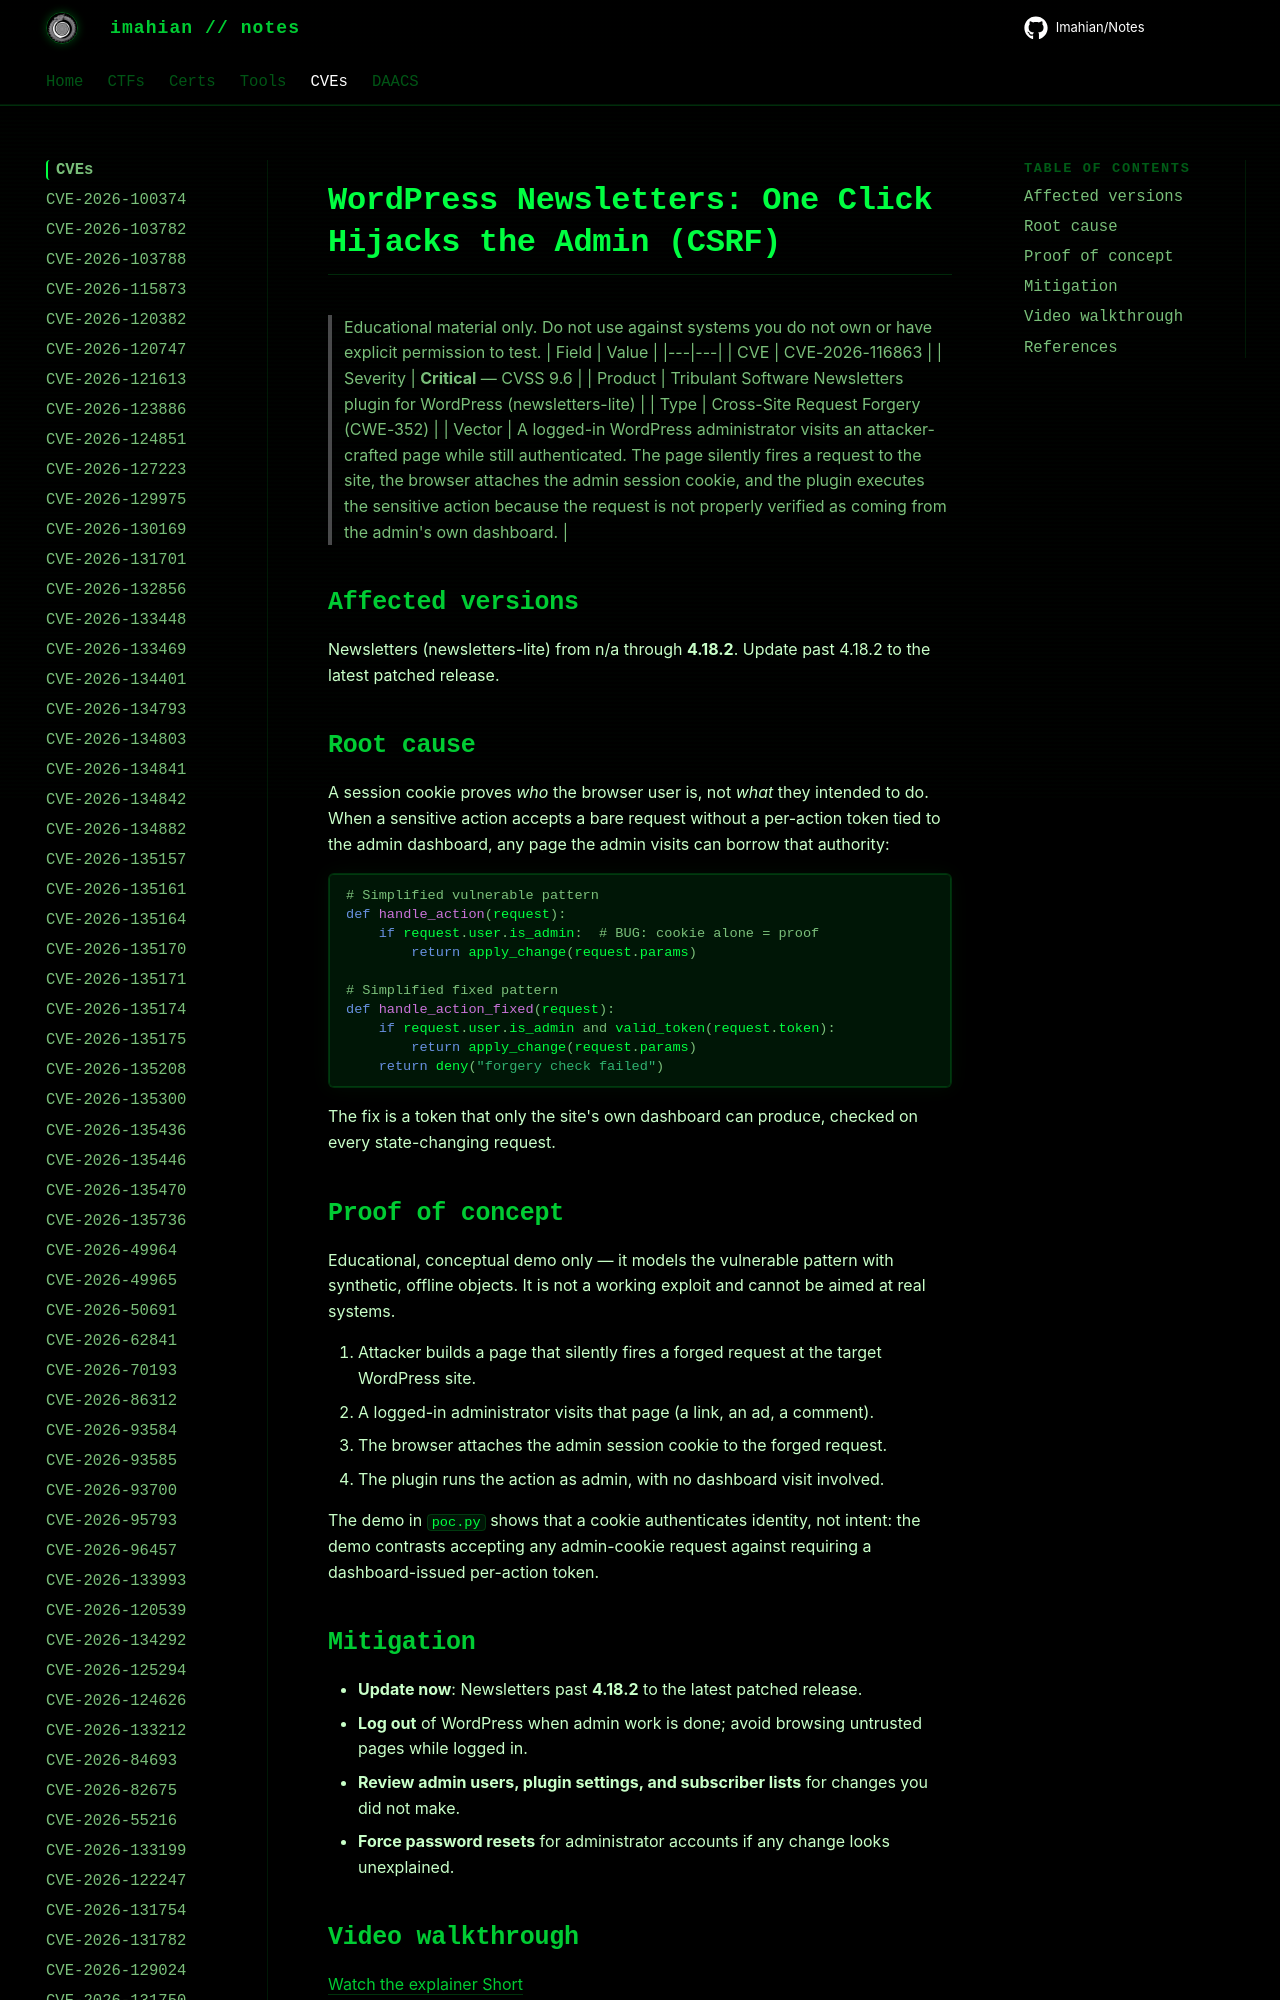

repository: Imahian/Notes · page: CVEs/CVE-2026-116863/index.html · generator: mkdocs

# WordPress Newsletters: One Click Hijacks the Admin (CSRF)

> Educational material only. Do not use against systems you do not own or have
> explicit permission to test.
| Field | Value |
|---|---|
| CVE | CVE-2026-116863 |
| Severity | **Critical** —
